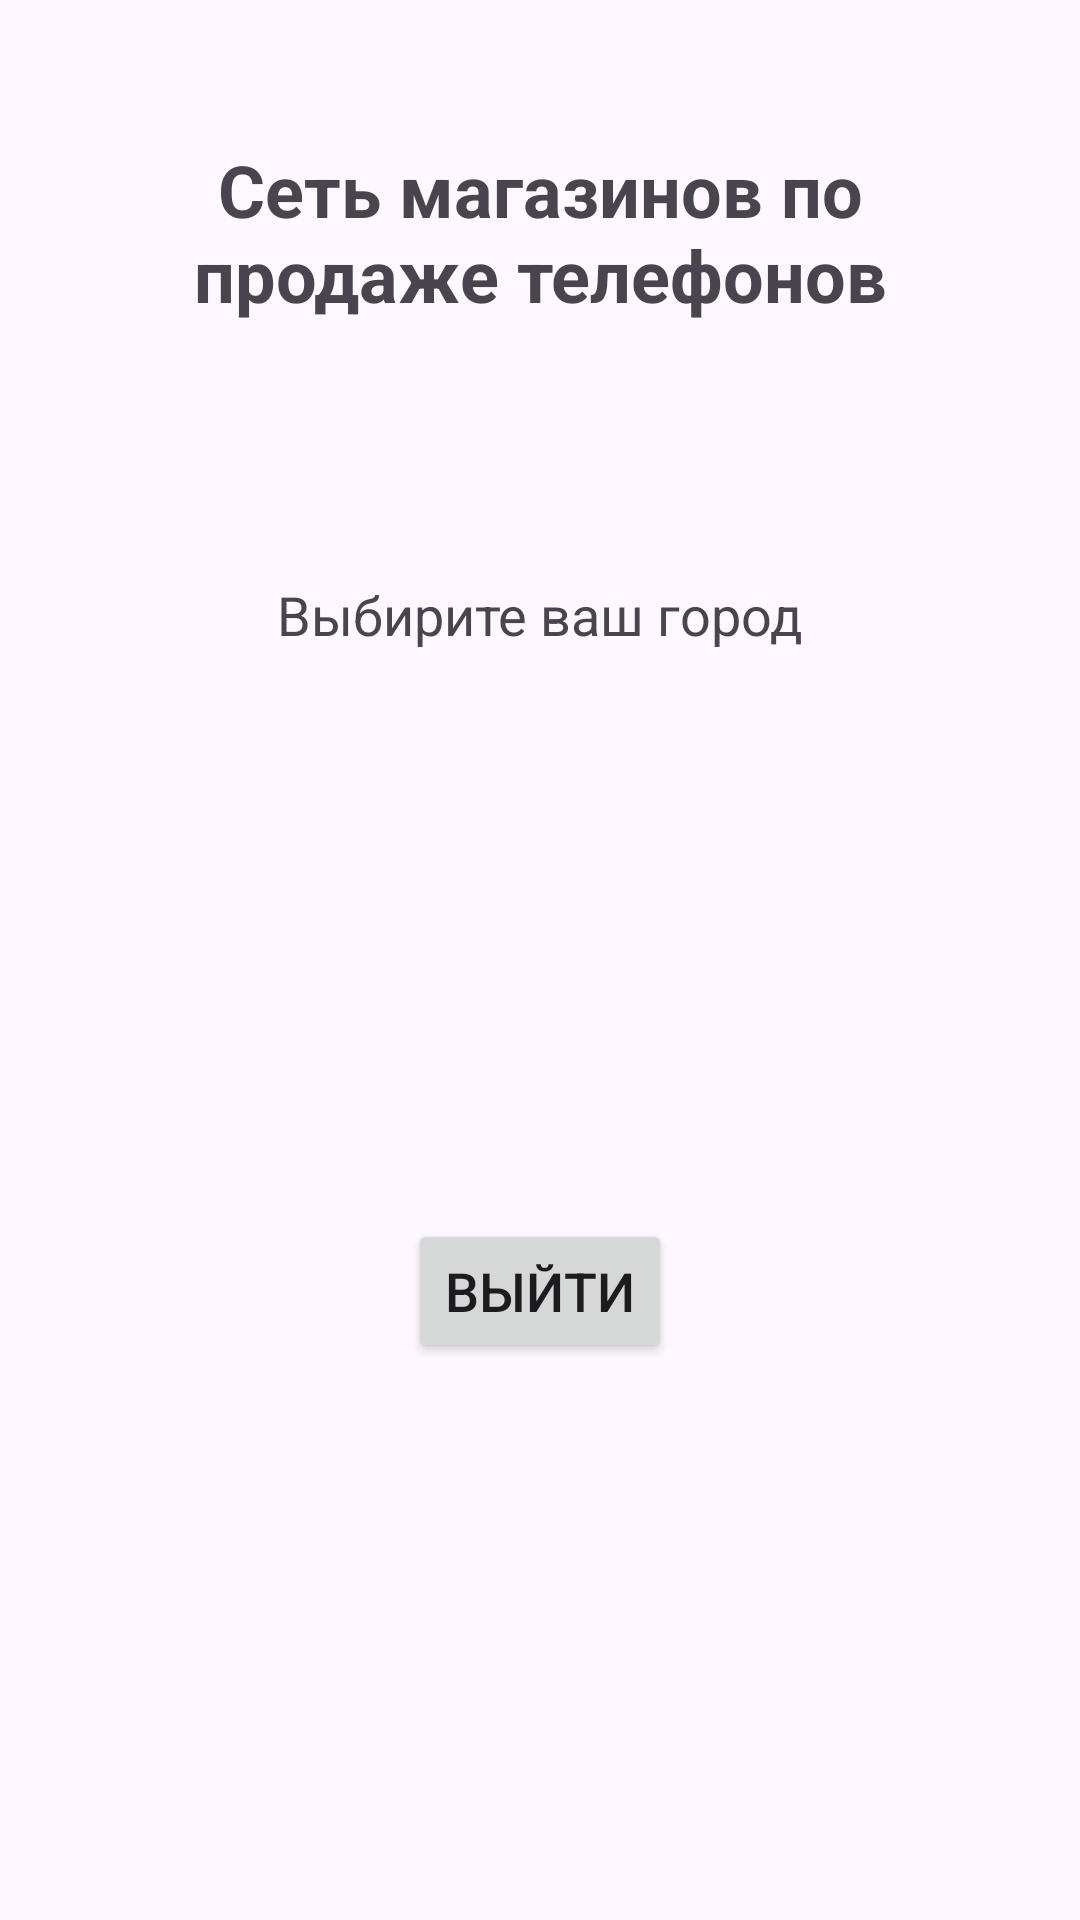

Reconstruct the res/layout file that produces this screen, plus the resources it refers to.
<!-- AndroidManifest.xml: application theme Theme.СетьМагазиновПоПродажеТелефонов -->
<!-- res/layout/activity_main.xml -->
<?xml version="1.0" encoding="utf-8"?>
<androidx.constraintlayout.widget.ConstraintLayout xmlns:android="http://schemas.android.com/apk/res/android"
    xmlns:app="http://schemas.android.com/apk/res-auto"
    xmlns:tools="http://schemas.android.com/tools"
    android:id="@+id/main"
    android:layout_width="match_parent"
    android:layout_height="match_parent"
    tools:context=".MainActivity"
    android:padding="20dp">

    <TextView
        android:id="@+id/tv_header"
        android:layout_width="wrap_content"
        android:layout_height="wrap_content"
        android:text="@string/app_name"
        android:gravity="center"
        android:textStyle="bold"
        android:textSize="@dimen/text_header"
        app:layout_constraintBottom_toBottomOf="parent"
        app:layout_constraintEnd_toEndOf="parent"
        app:layout_constraintStart_toStartOf="parent"
        app:layout_constraintTop_toTopOf="parent"
        app:layout_constraintVertical_bias="0.05"/>

    <TextView
        android:id="@+id/tv_choosing_city"
        android:layout_width="wrap_content"
        android:layout_height="wrap_content"
        android:text="@string/tv_choosing_city"
        android:gravity="center"
        android:textSize="@dimen/text_main"
        app:layout_constraintBottom_toBottomOf="parent"
        app:layout_constraintEnd_toEndOf="parent"
        app:layout_constraintStart_toStartOf="parent"
        app:layout_constraintTop_toTopOf="parent"
        app:layout_constraintVertical_bias="0.3"/>


    <LinearLayout
        android:layout_width="match_parent"
        android:layout_height="wrap_content"
        app:layout_constraintBottom_toTopOf="@+id/btn_exit"
        app:layout_constraintEnd_toEndOf="parent"
        app:layout_constraintStart_toStartOf="parent"
        app:layout_constraintTop_toBottomOf="@id/tv_choosing_city"
        app:layout_constraintVertical_bias="0.4"
        android:gravity="top|center_horizontal">

        <ListView
            android:id="@+id/lv_choosing_city"
            android:layout_width="match_parent"
            android:layout_height="200dp"/>
    </LinearLayout>


    <Button
        android:id="@+id/btn_exit"
        android:layout_width="wrap_content"
        android:layout_height="wrap_content"
        app:layout_constraintBottom_toBottomOf="parent"
        app:layout_constraintEnd_toEndOf="parent"
        app:layout_constraintStart_toStartOf="parent"
        app:layout_constraintTop_toTopOf="parent"
        android:text="@string/btn_exit"
        android:textSize="@dimen/text_main"
        app:layout_constraintVertical_bias="0.7"/>


</androidx.constraintlayout.widget.ConstraintLayout>
<!-- resources referenced by this layout -->
<resources>
  <dimen name="text_header">24sp</dimen>
  <dimen name="text_main">18sp</dimen>
  <string name="app_name">Сеть магазинов по продаже телефонов</string>
  <string name="btn_exit">Выйти</string>
  <string name="tv_choosing_city">Выбирите ваш город</string>
  <style name="Theme.СетьМагазиновПоПродажеТелефонов" parent="Base.Theme.СетьМагазиновПоПродажеТелефонов" />
  <style name="Base.Theme.СетьМагазиновПоПродажеТелефонов" parent="Theme.Material3.DayNight.NoActionBar">
          
          
      </style>
</resources>
